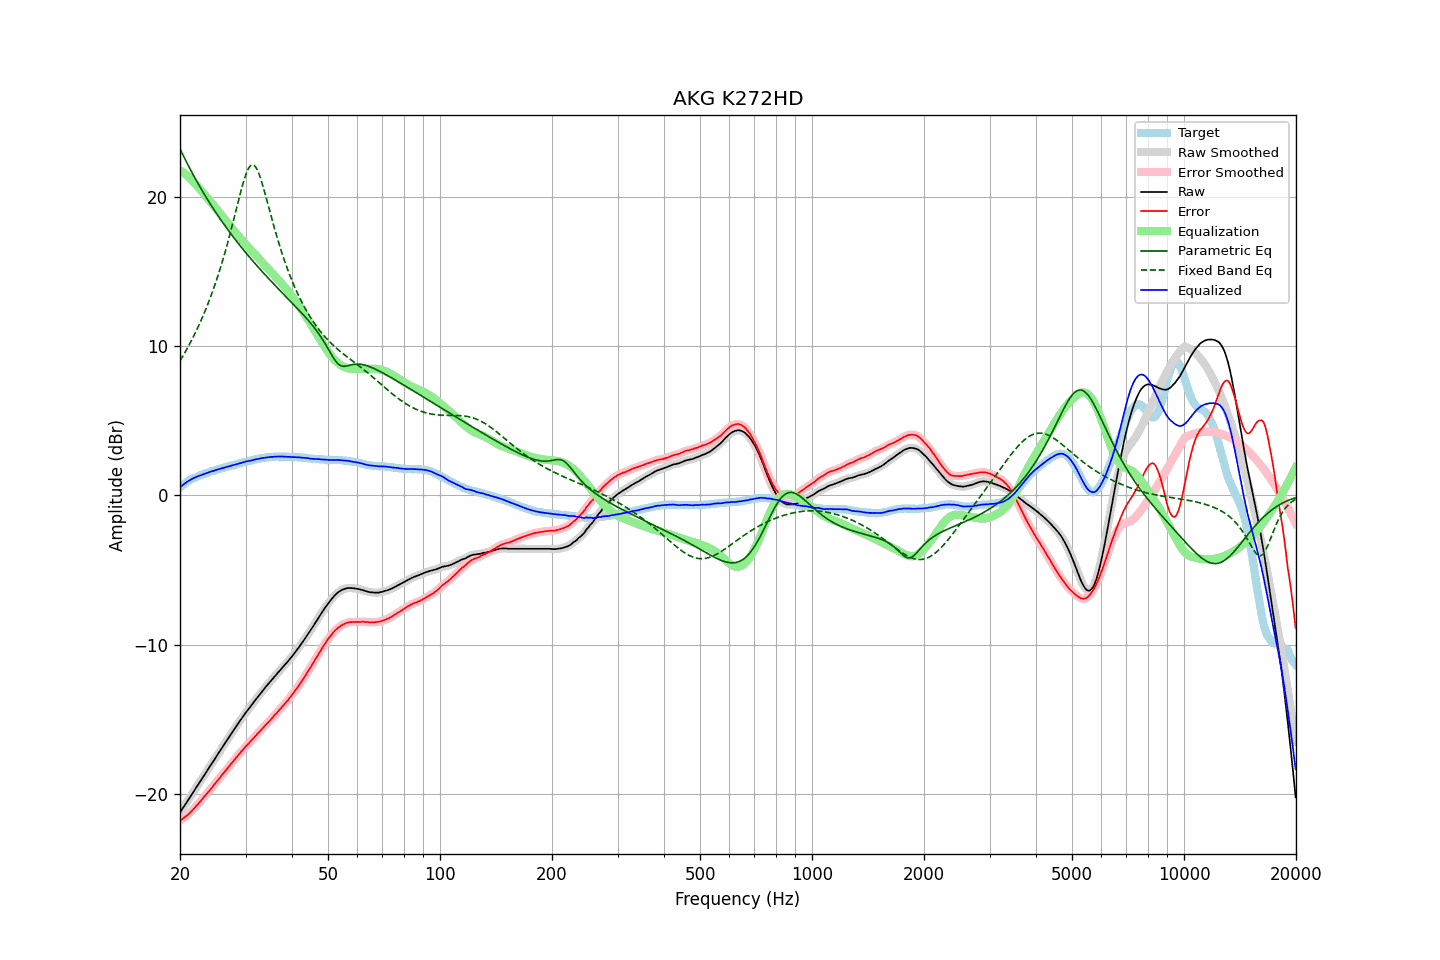

Data behind this chart, as committed beside it:
frequency, raw, error, smoothed, error_smoothed, equalization, parametric_eq, fixed_band_eq, equalized_raw, equalized_smoothed, target
20.00, -21.27, -21.83, -21.27, -21.83, 21.83, 23.26, 9.04, 0.56, 0.56, 0.56
20.20, -21.11, -21.76, -21.11, -21.75, 21.75, 23.03, 9.21, 0.64, 0.65, 0.65
20.40, -20.94, -21.66, -20.94, -21.67, 21.67, 22.81, 9.40, 0.73, 0.73, 0.73
20.61, -20.78, -21.58, -20.78, -21.59, 21.59, 22.60, 9.58, 0.81, 0.81, 0.80
20.81, -20.62, -21.50, -20.62, -21.50, 21.50, 22.38, 9.77, 0.88, 0.88, 0.89
21.02, -20.45, -21.42, -20.45, -21.41, 21.40, 22.17, 9.97, 0.95, 0.95, 0.97
21.23, -20.29, -21.32, -20.29, -21.31, 21.30, 21.96, 10.17, 1.02, 1.02, 1.03
21.44, -20.12, -21.20, -20.12, -21.20, 21.20, 21.76, 10.37, 1.08, 1.08, 1.09
21.66, -19.95, -21.09, -19.95, -21.09, 21.09, 21.56, 10.58, 1.14, 1.14, 1.14
21.87, -19.79, -20.97, -19.78, -20.97, 20.98, 21.36, 10.80, 1.19, 1.19, 1.19
22.09, -19.62, -20.85, -19.62, -20.85, 20.86, 21.16, 11.02, 1.24, 1.24, 1.24
22.31, -19.45, -20.73, -19.45, -20.73, 20.73, 20.97, 11.25, 1.29, 1.28, 1.29
22.54, -19.28, -20.61, -19.28, -20.61, 20.61, 20.78, 11.48, 1.32, 1.32, 1.33
22.76, -19.12, -20.48, -19.12, -20.48, 20.48, 20.59, 11.72, 1.36, 1.36, 1.37
22.99, -18.95, -20.35, -18.95, -20.35, 20.35, 20.41, 11.97, 1.40, 1.40, 1.40
23.22, -18.78, -20.22, -18.78, -20.22, 20.23, 20.23, 12.22, 1.45, 1.44, 1.44
23.45, -18.62, -20.09, -18.62, -20.09, 20.10, 20.05, 12.48, 1.48, 1.48, 1.48
23.69, -18.45, -19.97, -18.45, -19.97, 19.97, 19.87, 12.75, 1.52, 1.52, 1.52
23.92, -18.28, -19.83, -18.28, -19.84, 19.84, 19.70, 13.03, 1.56, 1.56, 1.56
24.16, -18.12, -19.72, -18.12, -19.72, 19.71, 19.53, 13.31, 1.59, 1.59, 1.61
24.40, -17.95, -19.58, -17.95, -19.58, 19.58, 19.36, 13.61, 1.63, 1.63, 1.64
24.65, -17.79, -19.45, -17.78, -19.45, 19.45, 19.20, 13.91, 1.66, 1.66, 1.66
24.89, -17.62, -19.30, -17.62, -19.31, 19.31, 19.03, 14.22, 1.70, 1.69, 1.69
25.14, -17.45, -19.17, -17.45, -19.18, 19.18, 18.87, 14.54, 1.73, 1.73, 1.73
25.39, -17.29, -19.04, -17.28, -19.04, 19.04, 18.71, 14.87, 1.76, 1.76, 1.76
25.65, -17.12, -18.92, -17.12, -18.91, 18.91, 18.55, 15.22, 1.79, 1.79, 1.80
25.91, -16.95, -18.77, -16.95, -18.77, 18.77, 18.40, 15.57, 1.82, 1.82, 1.82
26.16, -16.79, -18.63, -16.79, -18.64, 18.64, 18.24, 15.93, 1.85, 1.85, 1.85
26.43, -16.62, -18.51, -16.62, -18.51, 18.51, 18.09, 16.31, 1.89, 1.88, 1.89
26.69, -16.46, -18.38, -16.46, -18.38, 18.37, 17.94, 16.69, 1.91, 1.91, 1.92
26.96, -16.30, -18.25, -16.30, -18.24, 18.24, 17.80, 17.09, 1.94, 1.94, 1.95
27.23, -16.13, -18.11, -16.13, -18.11, 18.11, 17.65, 17.49, 1.97, 1.97, 1.98
27.50, -15.97, -17.98, -15.97, -17.97, 17.97, 17.51, 17.91, 2.00, 2.00, 2.01
27.77, -15.81, -17.83, -15.81, -17.84, 17.84, 17.36, 18.33, 2.03, 2.03, 2.03
28.05, -15.65, -17.71, -15.65, -17.71, 17.71, 17.22, 18.76, 2.06, 2.06, 2.07
28.33, -15.49, -17.57, -15.49, -17.58, 17.58, 17.08, 19.19, 2.09, 2.09, 2.09
28.62, -15.33, -17.45, -15.33, -17.45, 17.45, 16.94, 19.62, 2.12, 2.12, 2.12
28.90, -15.17, -17.32, -15.17, -17.32, 17.32, 16.81, 20.05, 2.15, 2.15, 2.16
29.19, -15.02, -17.20, -15.02, -17.20, 17.20, 16.67, 20.46, 2.18, 2.18, 2.18
29.48, -14.86, -17.08, -14.86, -17.07, 17.07, 16.54, 20.85, 2.22, 2.22, 2.23
29.78, -14.71, -16.95, -14.71, -16.95, 16.95, 16.41, 21.22, 2.24, 2.25, 2.24
30.08, -14.55, -16.82, -14.56, -16.83, 16.83, 16.28, 21.54, 2.28, 2.28, 2.27
30.38, -14.42, -16.72, -14.42, -16.71, 16.72, 16.15, 21.81, 2.29, 2.30, 2.30
30.68, -14.28, -16.61, -14.28, -16.60, 16.60, 16.02, 22.01, 2.32, 2.32, 2.33
30.99, -14.14, -16.49, -14.14, -16.49, 16.48, 15.89, 22.14, 2.34, 2.34, 2.35
31.30, -14.00, -16.37, -14.00, -16.37, 16.36, 15.77, 22.19, 2.36, 2.37, 2.37
31.61, -13.85, -16.25, -13.85, -16.25, 16.25, 15.64, 22.16, 2.40, 2.39, 2.40
31.93, -13.71, -16.13, -13.71, -16.13, 16.13, 15.52, 22.04, 2.42, 2.42, 2.42
32.24, -13.57, -16.00, -13.57, -16.01, 16.01, 15.40, 21.86, 2.45, 2.44, 2.44
32.57, -13.43, -15.90, -13.43, -15.89, 15.90, 15.28, 21.61, 2.47, 2.46, 2.47
32.89, -13.30, -15.78, -13.30, -15.78, 15.78, 15.16, 21.31, 2.48, 2.48, 2.49
33.22, -13.16, -15.67, -13.16, -15.67, 15.66, 15.04, 20.97, 2.51, 2.50, 2.51
33.55, -13.03, -15.55, -13.02, -15.55, 15.55, 14.92, 20.60, 2.52, 2.52, 2.53
33.89, -12.89, -15.43, -12.89, -15.43, 15.43, 14.80, 20.22, 2.54, 2.54, 2.54
34.23, -12.76, -15.32, -12.76, -15.32, 15.32, 14.68, 19.82, 2.56, 2.56, 2.56
34.57, -12.64, -15.21, -12.63, -15.20, 15.20, 14.57, 19.41, 2.56, 2.57, 2.57
34.92, -12.51, -15.09, -12.51, -15.09, 15.09, 14.45, 19.01, 2.58, 2.58, 2.58
35.27, -12.38, -14.98, -12.38, -14.97, 14.97, 14.34, 18.61, 2.59, 2.58, 2.60
35.62, -12.26, -14.85, -12.26, -14.85, 14.85, 14.22, 18.22, 2.59, 2.59, 2.59
35.97, -12.13, -14.72, -12.13, -14.73, 14.73, 14.11, 17.84, 2.60, 2.60, 2.60
... 635 more rows
